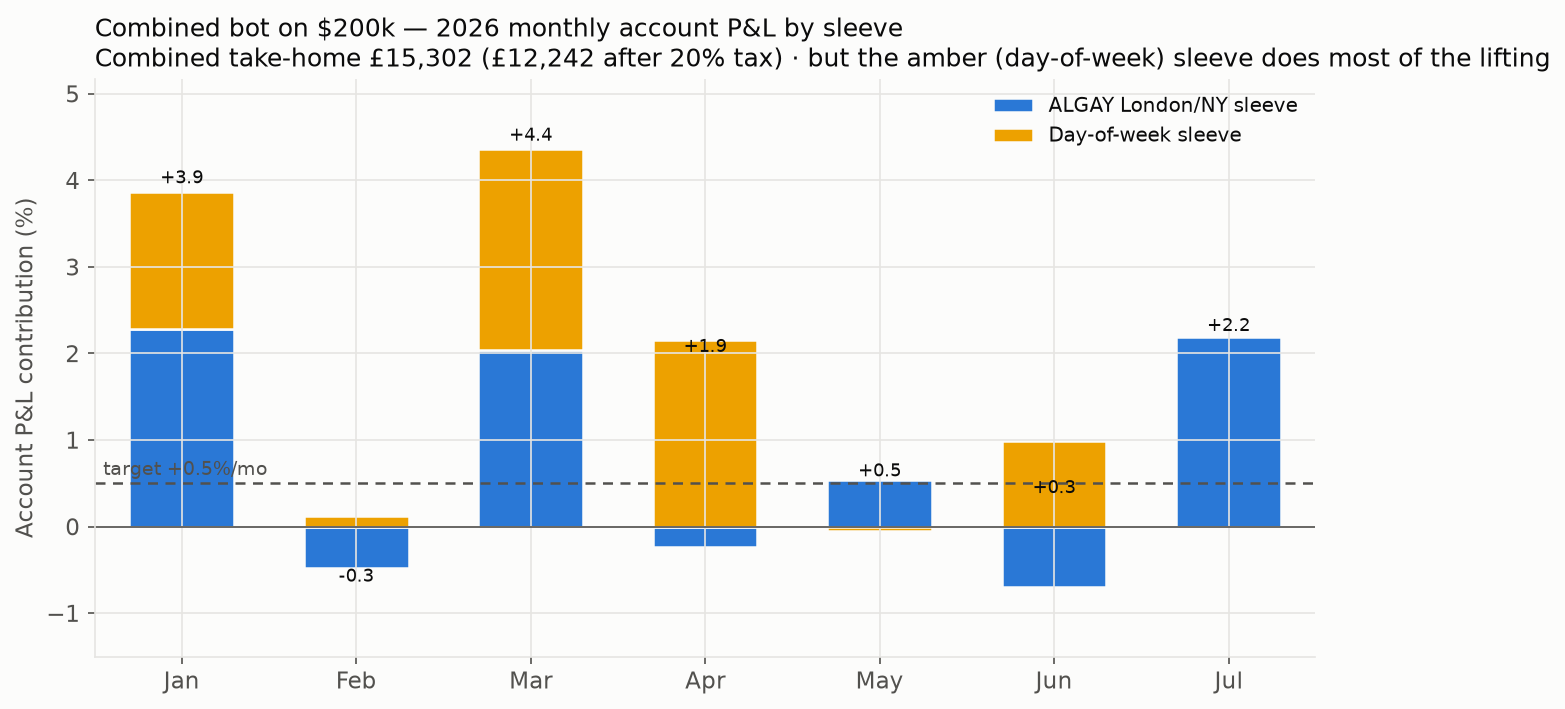

Values plotted in this chart, from the file beside it:
month, n, pl_pct, firm_profit, your80
2026-01, 9, 3.906, 7811, 6249
2026-02, 10, -0.3478, 0.0, 0.0
2026-03, 14, 4.409, 8091, 6473
2026-04, 13, 1.916, 3832, 3065
2026-05, 9, 0.4836, 967.3, 773.8
2026-06, 11, 0.2839, 567.9, 454.3
2026-07, 6, 2.162, 4324, 3459
